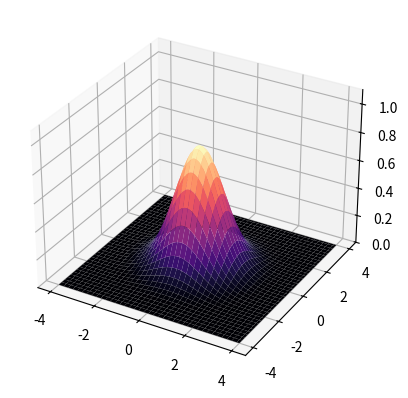

Write Python code to recreate this figure. (Note: this script raises an exception after producing the figure.)
import numpy as np
print('numpy: '+np.version.full_version)
import matplotlib.pyplot as plt
from mpl_toolkits.mplot3d import Axes3D
import matplotlib.animation as animation
import matplotlib
print('matplotlib: '+matplotlib.__version__)

N = 150 # Meshsize
fps = 10 # frame per sec
frn = 50 # frame number of the animation

x = np.linspace(-4,4,N+1)
x, y = np.meshgrid(x, x)
zarray = np.zeros((N+1, N+1, frn))

f = lambda x,y,sig : 1/np.sqrt(sig)*np.exp(-(x**2+y**2)/sig**2)

for i in range(frn):
    zarray[:,:,i] = f(x,y,1.5+np.sin(i*2*np.pi/frn))

def update_plot(frame_number, zarray, plot):
    plot[0].remove()
    plot[0] = ax.plot_surface(x, y, zarray[:,:,frame_number], cmap="magma")

fig = plt.figure()
ax = fig.add_subplot(111, projection='3d')

plot = [ax.plot_surface(x, y, zarray[:,:,0], color='0.75', rstride=1, cstride=1)]
ax.set_zlim(0,1.1)
ani = animation.FuncAnimation(fig, update_plot, frn, fargs=(zarray, plot), interval=1000/fps)

fn = 'plot_surface_animation_funcanimation'
ani.save(fn+'.mp4',writer='ffmpeg',fps=fps)
ani.save(fn+'.gif',writer='imagemagick',fps=fps)
plt.show()

#import subprocess
#cmd = 'magick convert %s.gif -fuzz 5%% -layers Optimize %s_r.gif'%(fn,fn)
#subprocess.check_output(cmd)

#plt.rcParams['animation.html'] = 'html5'
#ani
